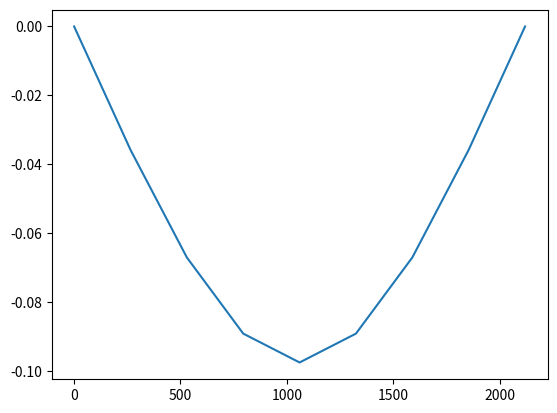

Source code (Python):
import numpy as np
import matplotlib.pyplot as plt

d = 0.12 * 1000
L = 2120
El = 8
dof_per_node = 3
n_nodes = El + 1
le = L / El
F = 1000
E = 2 * (10**11) / (10**6)

A = (np.pi * (d/2)**2) 
I = (np.pi * d**4) / 64.0


a1 = E * A / le
a2 = E * I / le**3

k_local = np.array([
    [a1, 0, 0, -a1, 0, 0 ],
    [0, 12*a2, 6*a2, 0, -12*a2, 6*a2],
    [0, 6*a2, 4*a2, 0, -6*a2, 2*a2],
    [-a1, 0, 0, a1, 0, 0],
    [0,-12*a2,-6*a2, 0, 12*a2, -6*a2],
    [0, 6*a2, 2*a2, 0, -6*a2, 4*a2]
])

k_global = np.zeros((n_nodes * dof_per_node, n_nodes * dof_per_node))
F_vector = np.zeros(n_nodes * dof_per_node)

for i in range(El):
    start = 3*i
    end = start + 6
    k_global[start:end, start:end] += k_local

print(k_global)

F_vector[(El // 2) * 3 + 1] = -F
print(F_vector)

k_reduced = np.delete(k_global, [1, -2, -3], axis=0)
k_reduced = np.delete(k_reduced, [1, -2, -3], axis=1)
F_reduced = np.delete(F_vector, [1, -2, -3])

U = np.linalg.solve(k_reduced, F_reduced)
print(U)

U = np.insert(U, 1, [0])
U = np.insert(U, -1, [0, 0])

x = np.linspace(0, L, n_nodes)

plt.plot(x, U[1::3], label='Vertical Displacement')
plt.show()